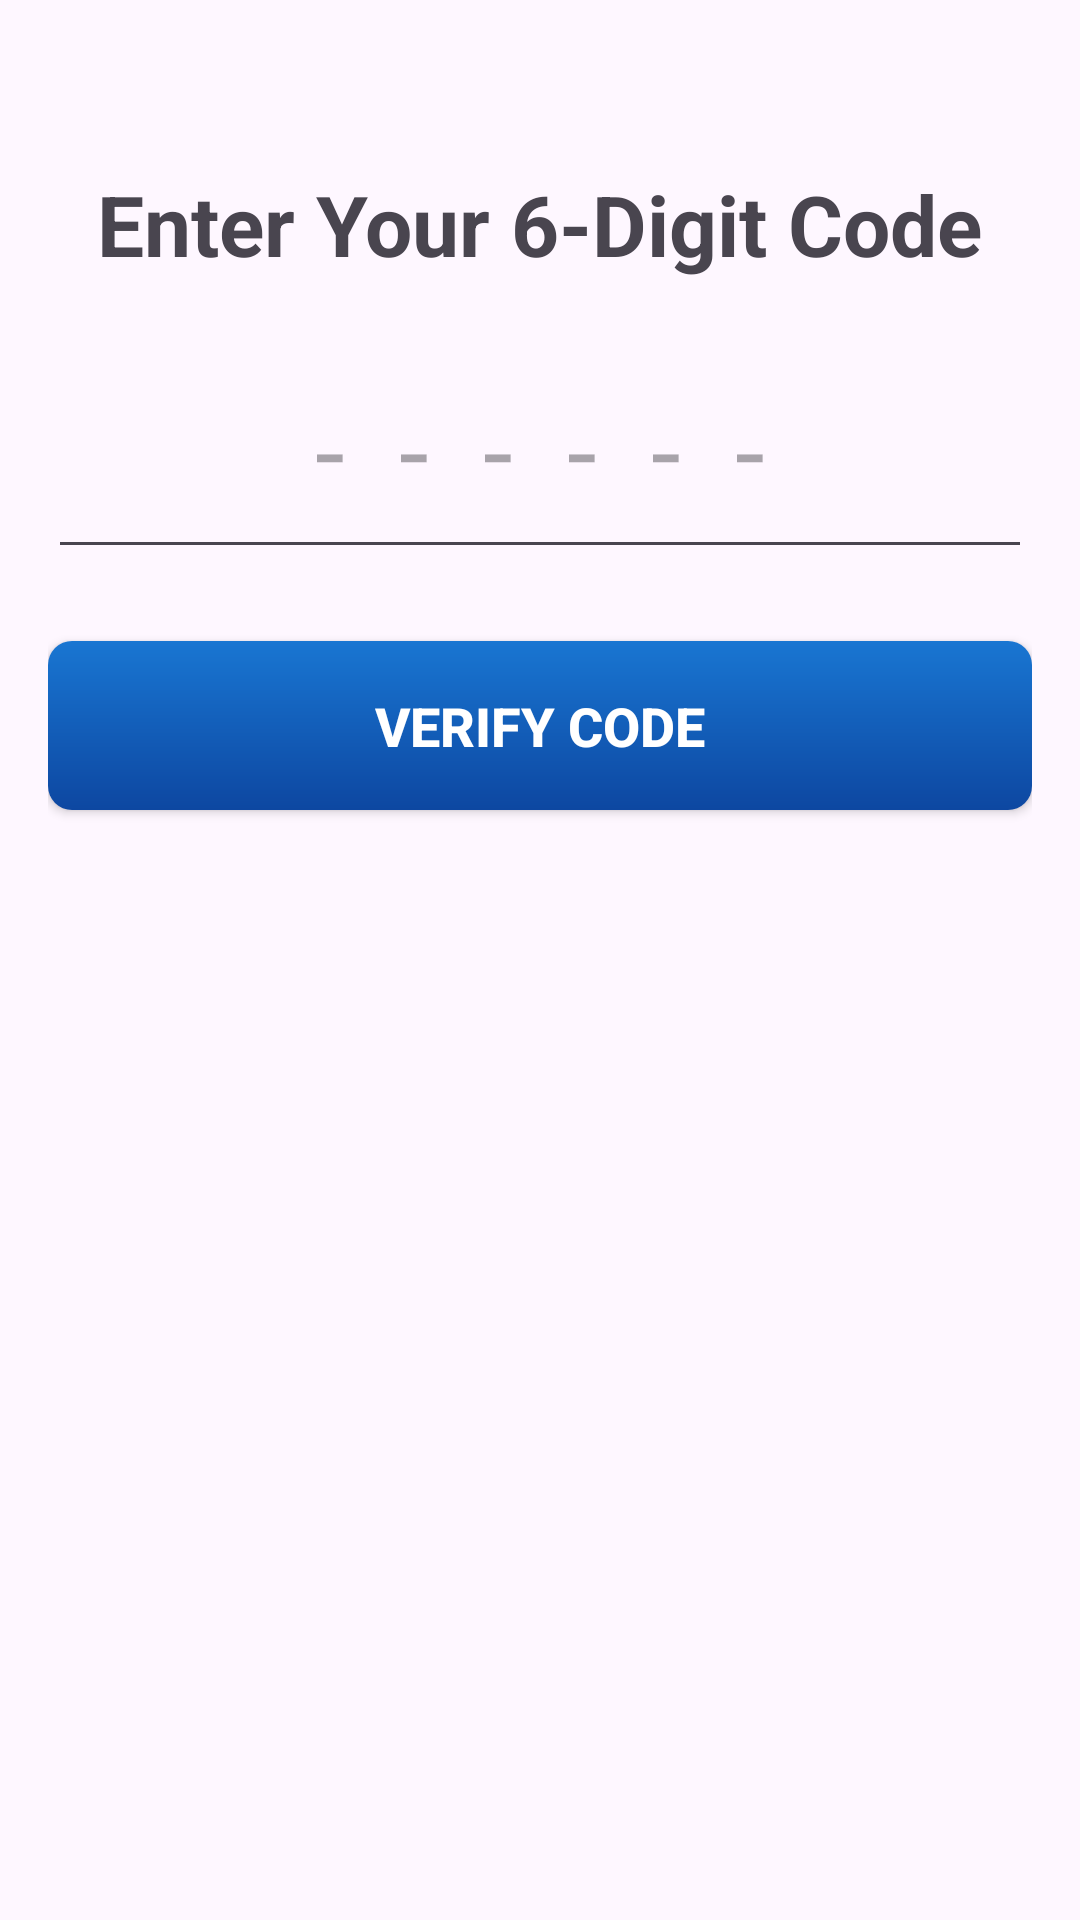

Here is an Android app screen rendered from its layout file. Give the layout XML and the strings, colors and styles it references.
<!-- AndroidManifest.xml: application theme Theme.TransformingParking -->
<!-- res/layout/activity_verify_code.xml -->
<?xml version="1.0" encoding="utf-8"?>
<ScrollView xmlns:android="http://schemas.android.com/apk/res/android"
    android:layout_width="match_parent"
    android:layout_height="match_parent"
    android:fillViewport="true">

    <LinearLayout
        android:layout_width="match_parent"
        android:layout_height="wrap_content"
        android:orientation="vertical"
        android:padding="16dp">

        <TextView
            android:id="@+id/labelVerificationCode"
            android:layout_width="wrap_content"
            android:layout_height="wrap_content"
            android:layout_marginTop="40dp"
            android:text="Enter Your 6-Digit Code"
            android:textSize="28sp"
            android:textStyle="bold"
            android:layout_gravity="center_horizontal" />

        <EditText
            android:id="@+id/editTextVerificationCode"
            android:layout_width="match_parent"
            android:layout_height="wrap_content"
            android:layout_marginTop="16dp"
            android:padding="16dp"
            android:gravity="center"
            android:hint="-  -  -  -  -  -"
            android:inputType="number"
            android:maxLength="6"
            android:textSize="36sp" />

        <androidx.appcompat.widget.AppCompatButton
            android:id="@+id/buttonVerifyCode"
            android:layout_width="match_parent"
            android:layout_height="wrap_content"
            android:layout_marginTop="24dp"
            android:text="Verify Code"
            android:textColor="#FFFFFF"
            android:textSize="18sp"
            android:textStyle="bold"
            android:background="@drawable/button_background"
            android:padding="16dp" />

        <TextView
            android:id="@+id/err_message"
            android:layout_width="match_parent"
            android:layout_height="wrap_content"
            android:layout_marginTop="10dp"
            android:text=""
            android:textAlignment="center"
            android:textColor="#CF6679" />

    </LinearLayout>
</ScrollView>
<!-- resources referenced by this layout -->
<resources>
  <!-- drawable button_background (drawable) -->
  <shape xmlns:android="http://schemas.android.com/apk/res/android"
      android:shape="rectangle">
      <gradient
          android:angle="90"
          android:endColor="#1976D2"
          android:startColor="#0D47A1" />
      <corners android:radius="8dp" />
  </shape>
  <style name="Theme.TransformingParking" parent="Base.Theme.TransformingParking" />
  <style name="Base.Theme.TransformingParking" parent="Theme.Material3.DayNight.NoActionBar">
          
          
      </style>
</resources>
